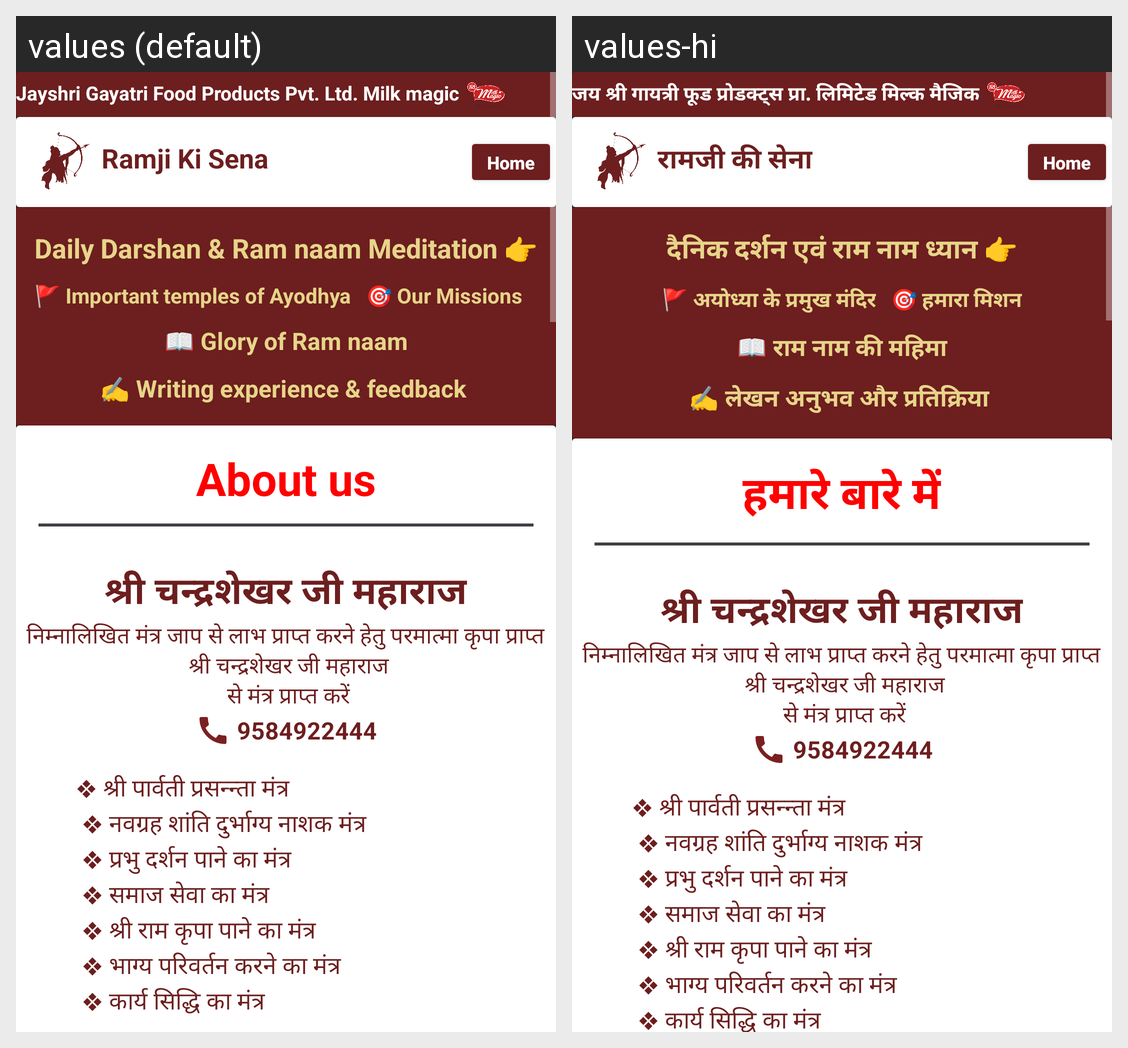

The Android screen above is rendered under two locales of the same app. Produce the string resources it draws, with the default and per-locale values.
Android screen res/layout/activity_about.xml rendered under 2 locales, left to right: values (default), values-hi. Device: Nexus 5 (rendered at 1080×1920; each locale shown at half size, 540×960, under a caption strip naming it); theme Theme.RamjiKiSena.
Strings drawn on this screen, with the default value and each locale's value (text and hints the layout hard-codes, and strings that could not be matched under every locale, appear in the picture but are not listed):

sposor
  values: Jayshri Gayatri Food Products Pvt. Ltd. Milk magic
  values-hi: जय श्री गायत्री फूड प्रोडक्ट्स प्रा. लिमिटेड मिल्क मैजिक

app_name
  values: Ramji Ki Sena
  values-hi: रामजी की सेना

DailyDarshan
  values: Daily Darshan & Ram naam Meditation 👉
  values-hi: दैनिक दर्शन एवं राम नाम ध्यान 👉

Imp
  values: 🚩 Important temples of Ayodhya
  values-hi: 🚩 अयोध्या के प्रमुख मंदिर

missions
  values: 🎯 Our Missions
  values-hi: 🎯 हमारा मिशन

glory
  values: 📖 Glory of Ram naam
  values-hi: 📖 राम नाम की महिमा

write
  values: ✍️ Writing experience & feedback 
      
  values-hi: ✍️ लेखन अनुभव और प्रतिक्रिया 
      

about_us
  values: About us
  values-hi: हमारे बारे में

ad
  values: निम्नालिखित मंत्र जाप से लाभ प्राप्त करने हेतु परमात्मा कृपा प्राप्त
       श्री चन्द्रशेखर जी महाराज
       से मंत्र प्राप्त करें
  values-hi: निम्नालिखित मंत्र जाप से लाभ प्राप्त करने हेतु परमात्मा कृपा प्राप्त
       श्री चन्द्रशेखर जी महाराज
       से मंत्र प्राप्त करें  [not translated; the default value is used]

about
  values: ❖ श्री पार्वती प्रसन्न्ता मंत्र
       ❖ नवग्रह शांति दुर्भाग्य नाशक मंत्र
       ❖ प्रभु दर्शन पाने का मंत्र
       ❖ समाज सेवा का मंत्र
       ❖ श्री राम कृपा पाने का मंत्र
       ❖ भाग्य परिवर्तन करने का मंत्र
       ❖ कार्य सिद्धि का मंत्र
      
       ❖ शत्रु नाशक मंत्र
       ❖ स्त्रियों को लाभ का मंत्र
       ❖ राम कृपा विशेष मंत्र
       ❖ प्राण संकट टालने का मंत्र
       ❖ शत्रु को भयहित करने का मंत्र
       ❖ समस्त विपत्तियां दूर करने का मंत्र
       ❖ सुख समृद्धि …[clipped]
  values-hi: ❖ श्री पार्वती प्रसन्न्ता मंत्र
       ❖ नवग्रह शांति दुर्भाग्य नाशक मंत्र
       ❖ प्रभु दर्शन पाने का मंत्र
       ❖ समाज सेवा का मंत्र
       ❖ श्री राम कृपा पाने का मंत्र
       ❖ भाग्य परिवर्तन करने का मंत्र
       ❖ कार्य सिद्धि का मंत्र
      
       ❖ शत्रु नाशक मंत्र
       ❖ स्त्रियों को लाभ का मंत्र
       ❖ राम कृपा विशेष मंत्र
       ❖ प्राण संकट टालने का मंत्र
       ❖ शत्रु को भयहित करने का मंत्र
       ❖ समस्त विपत्तियां दूर करने का मंत्र
       ❖ सुख समृद्धि …[clipped]  [not translated; the default value is used]
